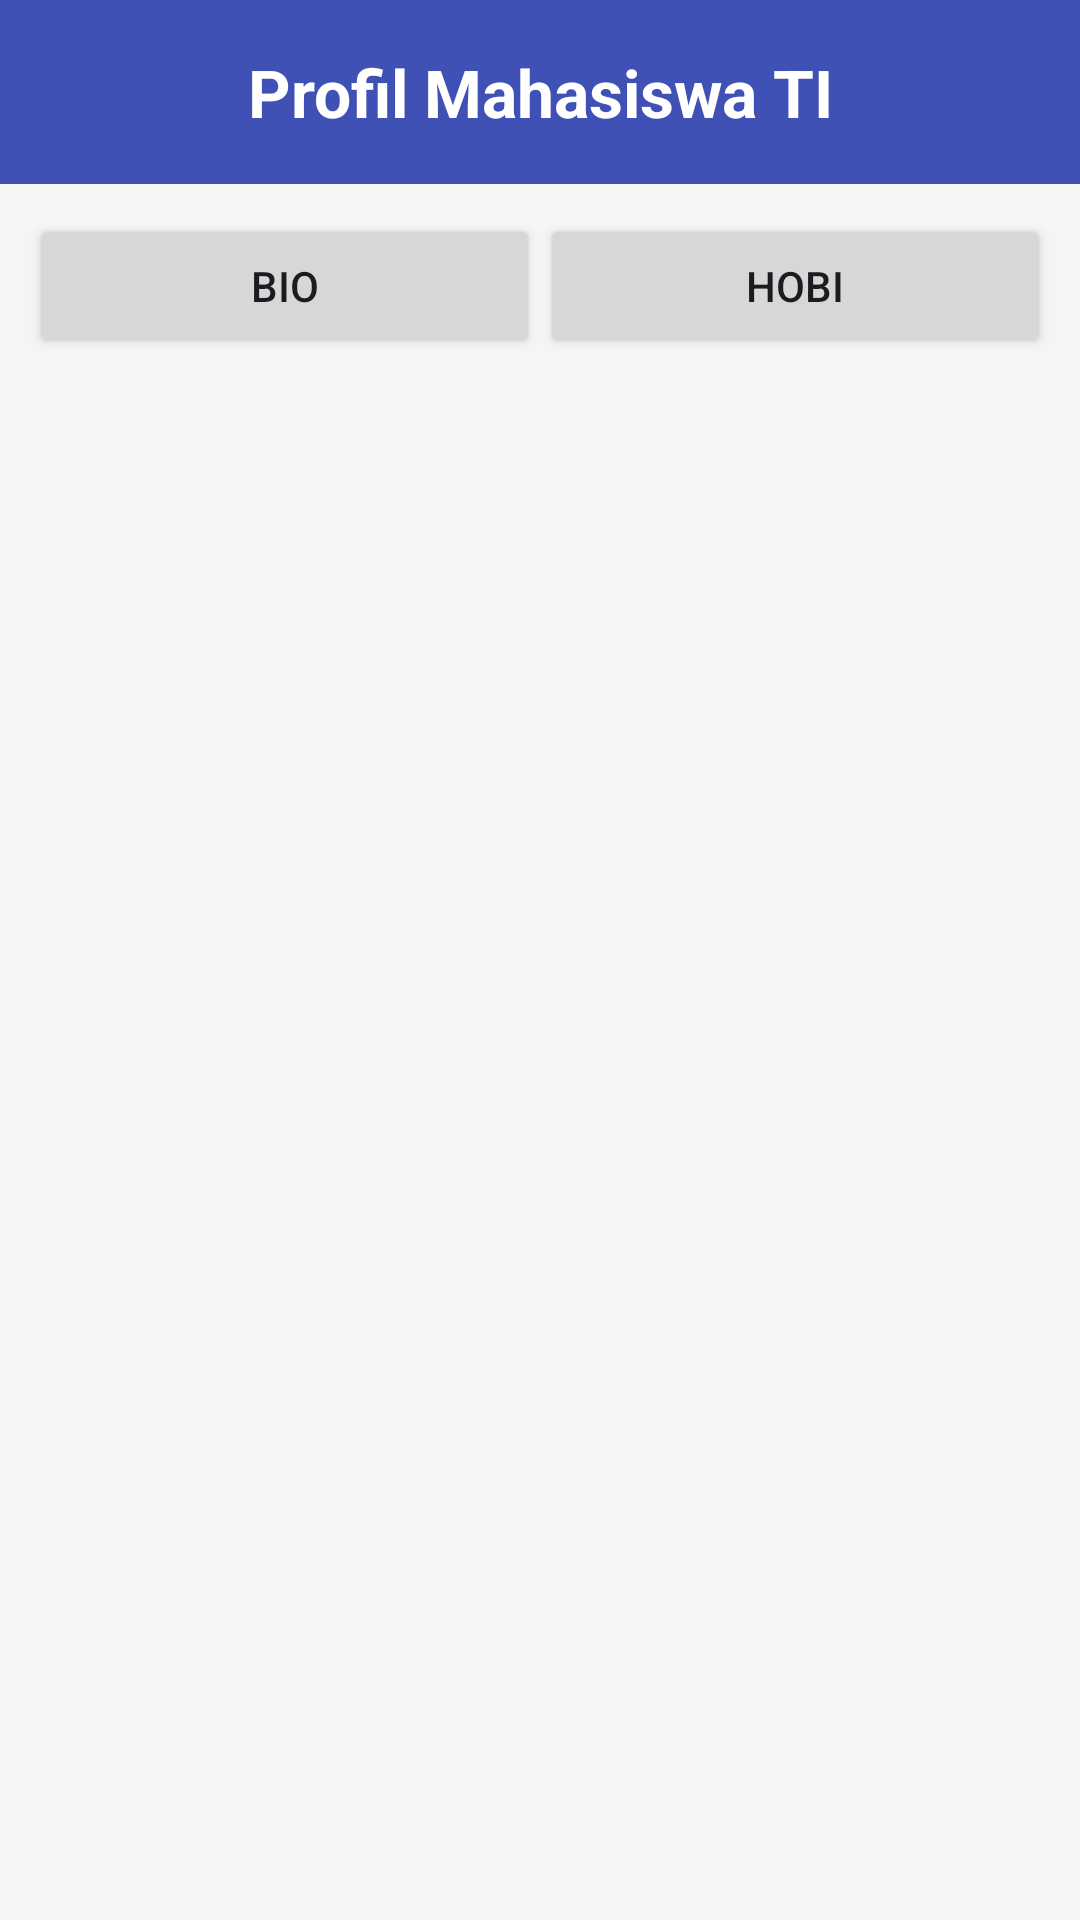

Android layout source for this screen:
<!-- AndroidManifest.xml: application theme Theme.ProfilMahasiswaTI -->
<!-- res/layout/activity_main.xml -->
<?xml version="1.0" encoding="utf-8"?>
<LinearLayout
    xmlns:android="http://schemas.android.com/apk/res/android"
    android:orientation="vertical"
    android:background="#F5F5F5"
    android:layout_width="match_parent"
    android:layout_height="match_parent">

    <TextView
        android:text="Profil Mahasiswa TI"
        android:textSize="22sp"
        android:textStyle="bold"
        android:textColor="#FFFFFF"
        android:background="#3F51B5"
        android:padding="16dp"
        android:gravity="center"
        android:layout_width="match_parent"
        android:layout_height="wrap_content"/>

    <LinearLayout
        android:orientation="horizontal"
        android:padding="10dp"
        android:layout_width="match_parent"
        android:layout_height="wrap_content">

        <Button
            android:id="@+id/btnBio"
            android:text="Bio"
            android:layout_weight="1"
            android:layout_width="0dp"
            android:layout_height="wrap_content"/>

        <Button
            android:id="@+id/btnHobi"
            android:text="Hobi"
            android:layout_weight="1"
            android:layout_width="0dp"
            android:layout_height="wrap_content"/>
    </LinearLayout>

    <FrameLayout
        android:id="@+id/fragmentContainer"
        android:layout_width="match_parent"
        android:layout_height="match_parent"/>

</LinearLayout>
<!-- resources referenced by this layout -->
<resources>
  <style name="Theme.ProfilMahasiswaTI" parent="Base.Theme.ProfilMahasiswaTI" />
  <style name="Base.Theme.ProfilMahasiswaTI" parent="Theme.Material3.DayNight.NoActionBar">
          
          
      </style>
</resources>
